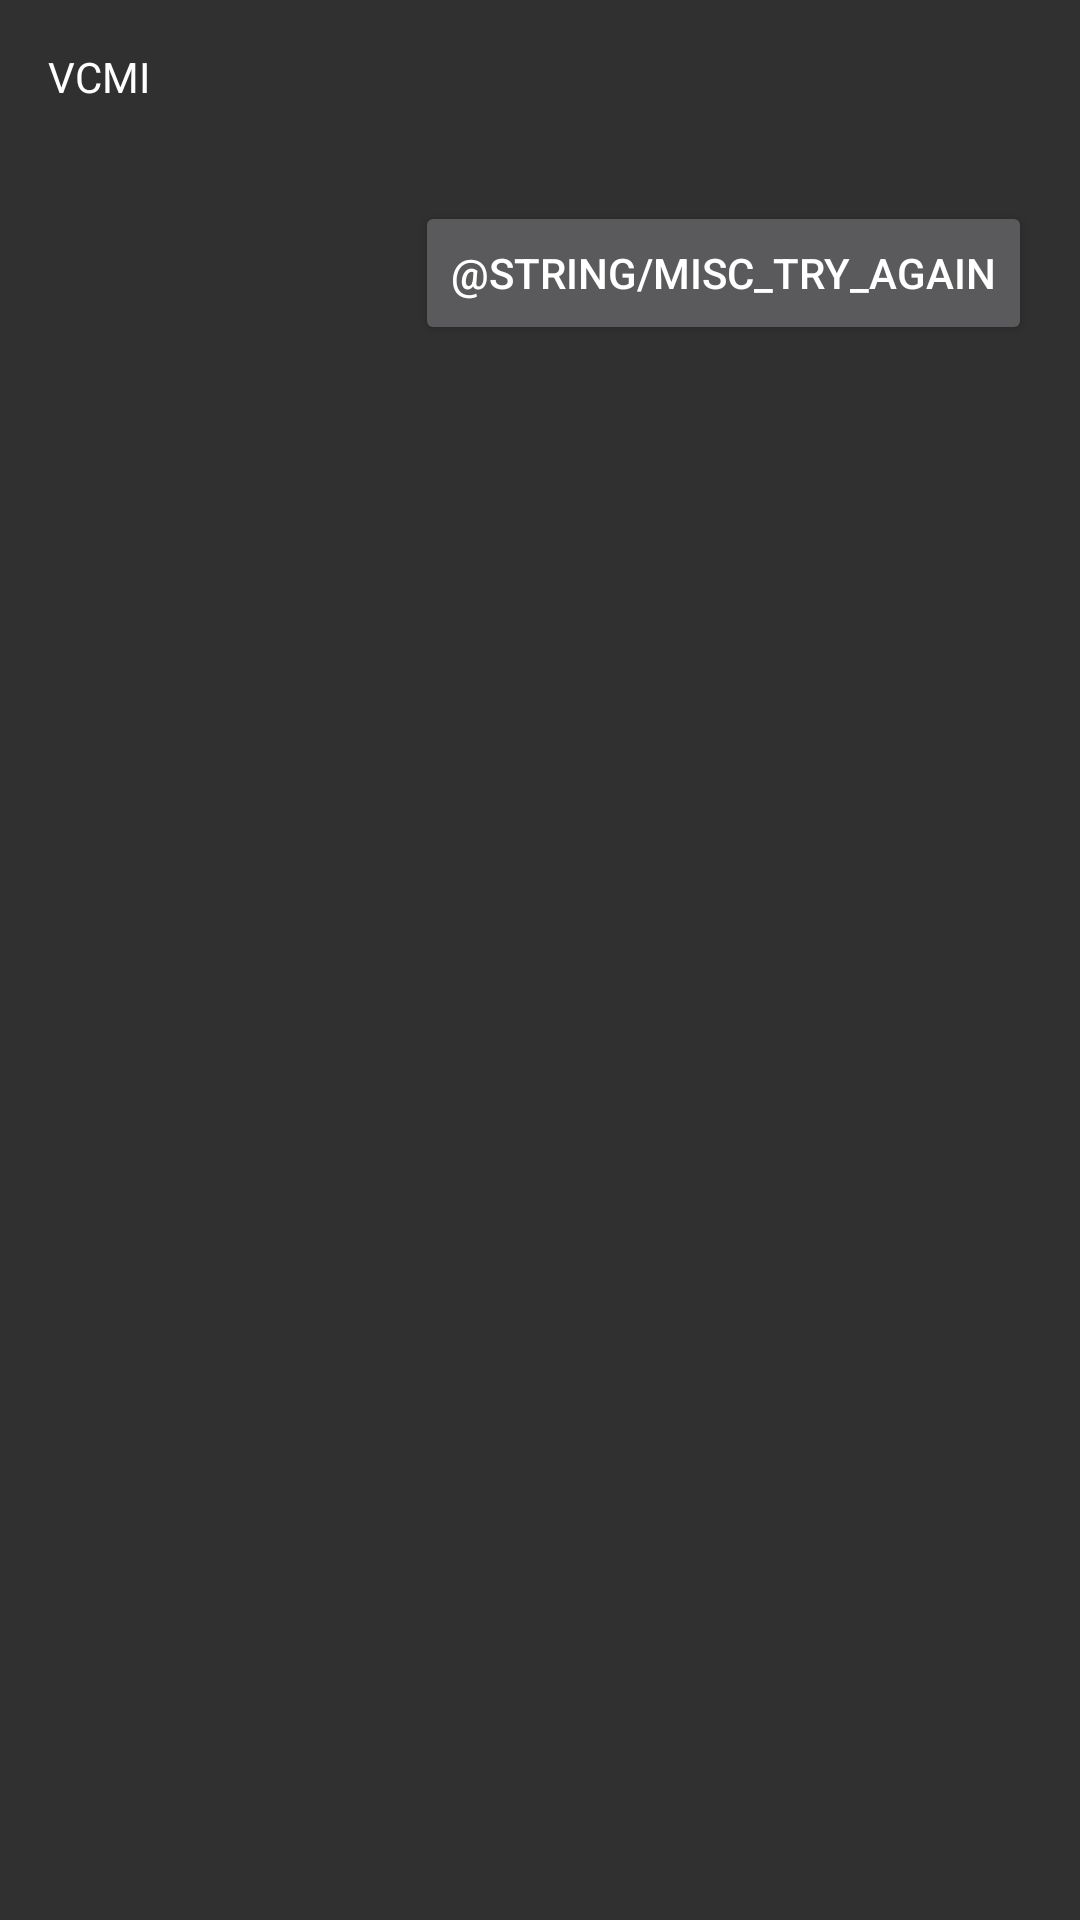

Layout XML and referenced resources for this Android screen:
<!-- AndroidManifest.xml: application theme Theme.example -->
<!-- res/layout/activity_error.xml -->
<?xml version="1.0" encoding="utf-8"?>
<LinearLayout
    xmlns:android="http://schemas.android.com/apk/res/android"
    android:layout_width="match_parent"
    android:layout_height="match_parent"
    android:orientation="vertical">

    <androidx.appcompat.widget.AppCompatTextView
        android:id="@+id/error_message"
        style="@style/example.Text"
        android:layout_margin="@dimen/side_margin"
        android:text="@string/app_name" />

    <androidx.appcompat.widget.AppCompatButton
        android:id="@+id/error_btn_try_again"
        android:layout_width="wrap_content"
        android:layout_height="wrap_content"
        android:layout_gravity="right"
        android:layout_margin="@dimen/side_margin"
        android:layout_marginTop="20dp"
        android:text="@string/misc_try_again" />
</LinearLayout>
<!-- resources referenced by this layout -->
<resources>
  <dimen name="side_margin">16dp</dimen>
  <string name="app_name">VCMI</string>
  <string name="misc_try_again">Zkusit znovu</string>
  <style name="example.Text">
          <item name="android:layout_width">match_parent</item>
          <item name="android:layout_height">wrap_content</item>
          <item name="android:textSize">@dimen/font_normal</item>
          <item name="android:textColor">@color/textMain</item>
      </style>
  <style name="Theme.example" parent="@style/Base.Theme.example">
          <item name="android:listDivider">@drawable/divider_compat</item>
      </style>
  <dimen name="font_normal">14sp</dimen>
  <color name="textMain">#FFFFFF</color>
  <style name="Base.Theme.example" parent="@style/Theme.AppCompat.NoActionBar">
          <item name="colorPrimary">@color/bgMain</item>
          <item name="colorPrimaryDark">@color/bgDark</item>
          <item name="colorAccent">@color/accent</item>
          <item name="colorControlHighlight">@color/accent</item>
  
          <item name="android:textViewStyle">@style/example.Text</item>
      </style>
  <!-- drawable divider_compat: png bitmap (drawable-nodpi, 156 bytes) -->
  <color name="bgMain">#2C332C</color>
  <color name="bgDark">#1F221F</color>
  <color name="accent">#BBBB55</color>
</resources>
